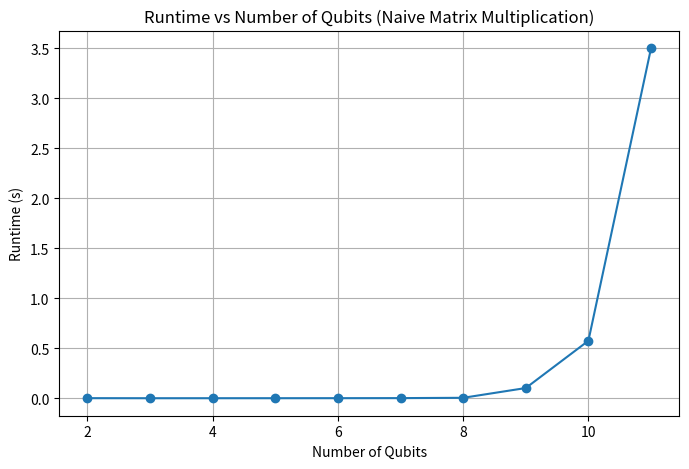

The script that saved this image:
import numpy as np
import time
import matplotlib.pyplot as plt

def initialize_state(n_qubits):
    # Start with single |0> state
    state = np.array([1, 0], dtype=complex)
    for _ in range(n_qubits - 1):
        state = np.kron(state, [1, 0])
    return state

# Single-qubit gates
I = np.array([[1, 0],
              [0, 1]], dtype=complex)

X = np.array([[0, 1],
              [1, 0]], dtype=complex)

H = (1 / np.sqrt(2)) * np.array([[1, 1],
                                 [1, -1]], dtype=complex)

# Two-qubit gate
def cnot_gate(control, target, n_qubits):
    # Create a full 2^n x 2^n matrix for the CNOT gate
    size = 2 ** n_qubits
    cnot = np.zeros((size, size), dtype=complex)
    for i in range(size):
        binary = format(i, '0' + str(n_qubits) + 'b')
        if binary[control] == '1':
            flipped = list(binary)
            flipped[target] = '1' if binary[target] == '0' else '0'
            j = int(''.join(flipped), 2)
            cnot[i, j] = 1
        else:
            cnot[i, i] = 1
    return cnot

def get_two_qubit_cnot_tensor():
    """
    Create a tensor representation of the CNOT gate.

    Returns:
        np.ndarray: CNOT gate tensor of shape (2, 2, 2, 2).
    """
    CNOT = np.zeros((2, 2, 2, 2), dtype=complex)
    CNOT[0, 0, 0, 0] = 1
    CNOT[0, 1, 0, 1] = 1
    CNOT[1, 0, 1, 1] = 1
    CNOT[1, 1, 1, 0] = 1
    return CNOT


def apply_gate(state, gate_matrix):
    return gate_matrix @ state

def simulate_circuit(n_qubits):
    state = initialize_state(n_qubits)
    
    # Example circuit: Apply H to qubit 0, X to qubit 1, then CNOT with control qubit 0 and target qubit 1
    # Build the full gate matrices
    H_full = 1
    for qubit in range(n_qubits):
        H_full = np.kron(H_full, H if qubit == 0 else I)
    X_full = 1
    for qubit in range(n_qubits):
        X_full = np.kron(X_full, X if qubit == 1 else I)
    CNOT_full = cnot_gate(control=0, target=1, n_qubits=n_qubits)
    
    # Apply gates sequentially
    state = apply_gate(state, H_full)
    state = apply_gate(state, X_full)
    state = apply_gate(state, CNOT_full)
    
    return state

#Runtime Analysis
qubit_counts = range(2, 12)  # Adjust the range as needed
runtimes = []

for n in qubit_counts:
    start_time = time.time()
    simulate_circuit(n)
    end_time = time.time()
    runtimes.append(end_time - start_time)

# Plot the runtime
plt.figure(figsize=(8, 5))
plt.plot(qubit_counts, runtimes, marker='o')
plt.xlabel('Number of Qubits')
plt.ylabel('Runtime (s)')
plt.title('Runtime vs Number of Qubits (Naive Matrix Multiplication)')
plt.grid(True)
plt.show()



